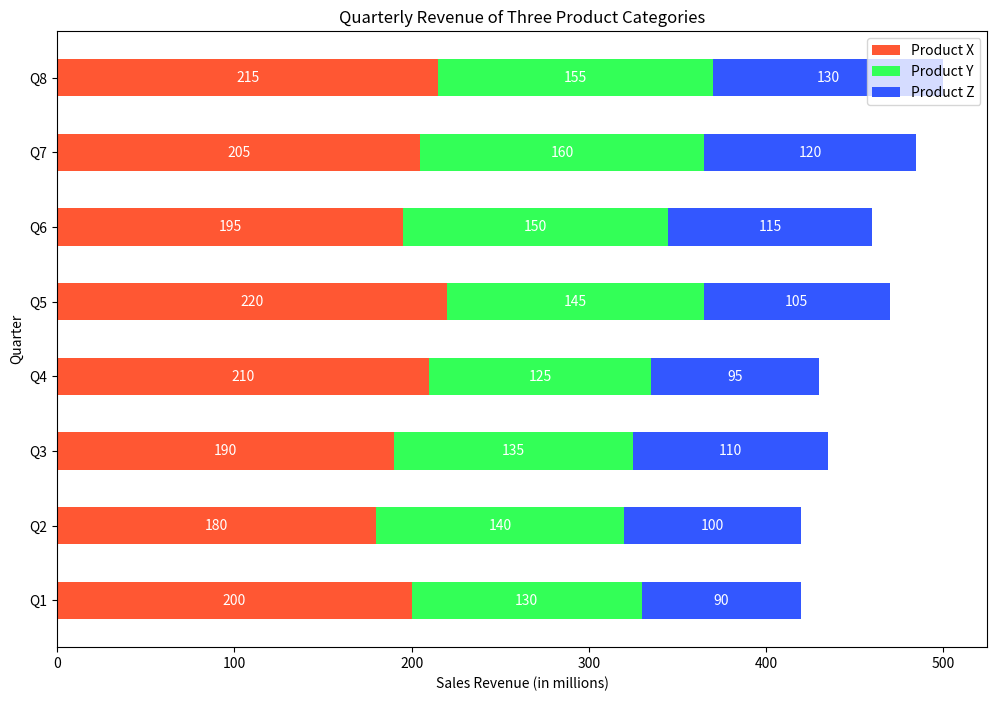

This figure's Python source:

import matplotlib.pyplot as plt
import numpy as np

# Data
quarters = ['Q1', 'Q2', 'Q3', 'Q4', 'Q5', 'Q6', 'Q7', 'Q8']
product_x = [200, 180, 190, 210, 220, 195, 205, 215]
product_y = [130, 140, 135, 125, 145, 150, 160, 155]
product_z = [90, 100, 110, 95, 105, 115, 120, 130]

bar_height = 0.5
fig, ax = plt.subplots(figsize=(12, 8))

# Location of bars on y-axis
ind = np.arange(len(quarters))

# Stacked bar chart (horizontal)
plt.barh(ind, product_x, height=bar_height, color='#FF5733')
plt.barh(ind, product_y, height=bar_height, left=product_x, color='#33FF57')
plt.barh(ind, product_z, height=bar_height, left=np.add(product_x, product_y), color='#3357FF')

# Labels and Titles
ax.set_xlabel('Sales Revenue (in millions)')
ax.set_title('Quarterly Revenue of Three Product Categories')
ax.set_yticks(ind)
ax.set_yticklabels(quarters)
ax.set_ylabel('Quarter')

# Legend
plt.legend(['Product X', 'Product Y', 'Product Z'], loc='upper right')

# Numerical labels on bars
for i in range(len(quarters)):
    plt.text(product_x[i] / 2, i, str(product_x[i]), ha='center', va='center', color='white')
    plt.text(product_x[i] + product_y[i] / 2, i, str(product_y[i]), ha='center', va='center', color='white')
    plt.text(product_x[i] + product_y[i] + product_z[i] / 2, i, str(product_z[i]), ha='center', va='center', color='white')

# Display the chart
plt.show()
